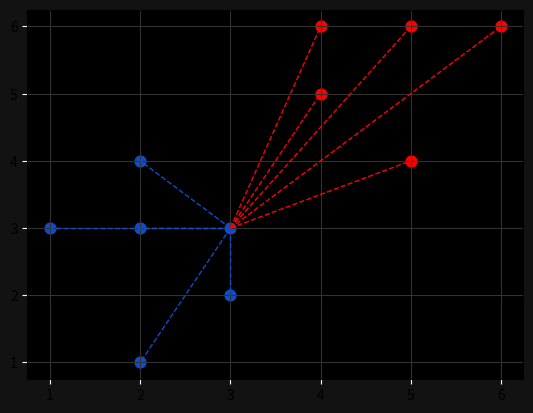

Here is the Python script that generated this plot:
import numpy as np
import matplotlib.pyplot as plt
from collections import Counter

points = {
    "blue": [[2, 4], [1, 3], [2, 3], [3, 2], [2, 1]],
    "red": [[5, 6], [4, 5], [4, 6], [6, 6], [5, 4]]
}

new_point = [3, 3]


def euclidean_distance(p, q):
    return np.sqrt(np.sum(np.square(np.array(p) - np.array(q))))


class KNearestNeighbours:
    def __init__(self, k=3):
        self.k = k
        self.points = None

    def fit(self, points):
        self.points = points

    def predict(self, new_point):
        distances = []
        for category in self.points:
            for point in self.points[category]:
                distance = euclidean_distance(point, new_point)
                distances.append([distance, category])
        
        distances.sort()
        categories = [category for _, category in distances[:self.k]]
        result = Counter(categories).most_common(1)[0][0]
        return result


clf = KNearestNeighbours()
clf.fit(points)
print(clf.predict(new_point))




ax = plt.subplot()

ax.grid(True, color='#323232')
ax.set_facecolor("black")
ax.figure.set_facecolor('#121212')
ax.tick_params(axis='x', color='white')
ax.tick_params(axis='y', color='white')

for point in points['blue']:
    ax.scatter(point[0], point[1], color='#104DCA', s=60)

for point in points['red']:
    ax.scatter(point[0], point[1], color='#FF0000', s=60)

new_class = clf.predict(new_point)
color = '#FF0000' if new_class == 'red' else '#104DCA'

for point in points['blue']:
    ax.plot([new_point[0], point[0]], [new_point[1], point[1]], color='#104DCA', linestyle='--', linewidth=1)

for point in points['red']:
    ax.plot([new_point[0], point[0]], [new_point[1], point[1]], color='#FF0000', linestyle='--', linewidth=1)

ax.scatter(new_point[0], new_point[1], color=color, s=60)
plt.show()



